Run: headless pygame with SDL's dummy video driver; simulated clock (each Clock.tick advances the game by its frame time, no real sleeping); random seed 0; keys injected as events and as key.get_pressed() state; mouse plan: one left click at the window centre at the start of phase 2, then a move to the lower-right quarter at the start of phase 3.
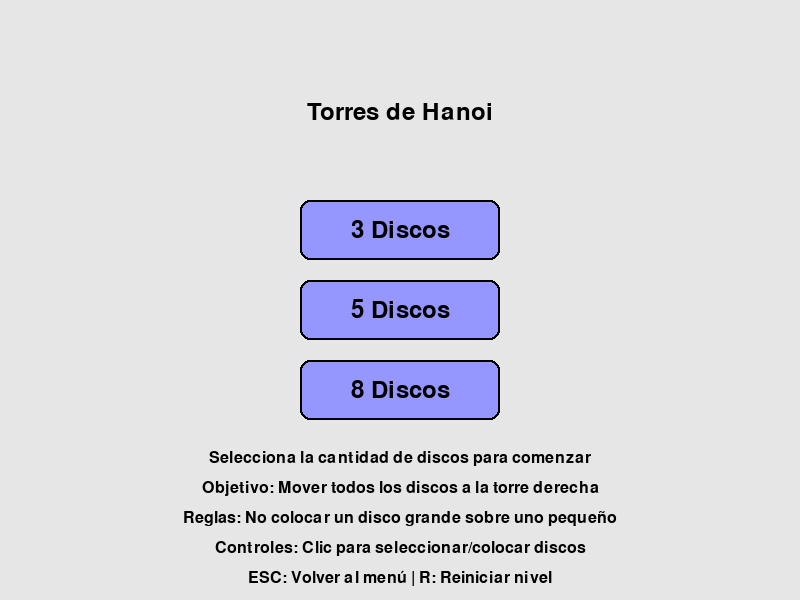
Frame 1 of 4 · flips 1–60 · no input
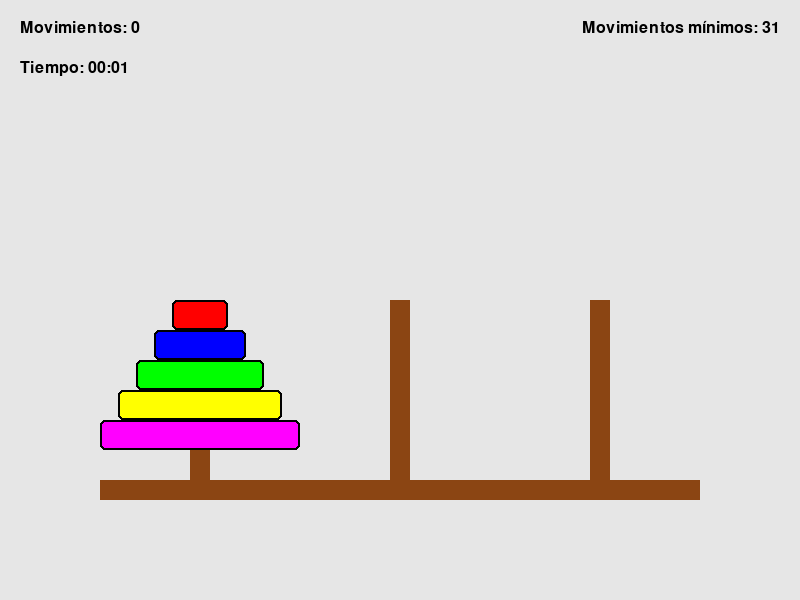
Frame 2 of 4 · flips 61–180 · clicked the window centre · tapped SPACE, RETURN · held RIGHT (→), D
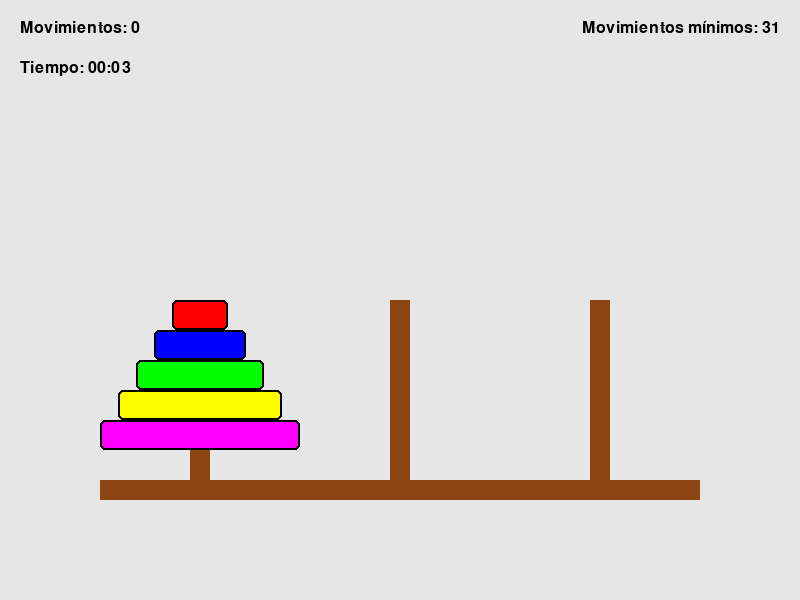
Frame 3 of 4 · flips 181–300 · moved the mouse to the lower-right quarter · held DOWN (↓), S
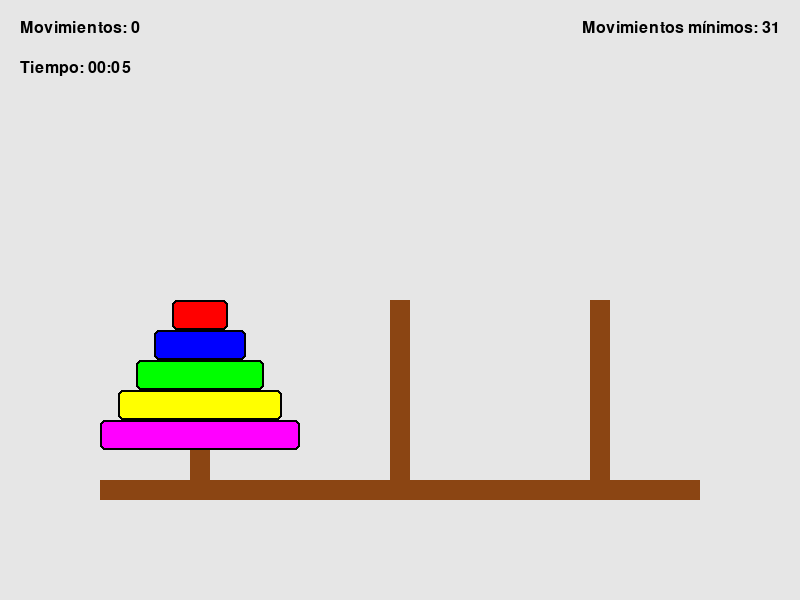
Frame 4 of 4 · flips 301–420 · held LEFT (←), A, UP (↑), W

The pygame program that drew these frames:

import pygame
import sys
import math

# Inicialización de Pygame
pygame.init()

# Constantes
WIDTH, HEIGHT = 800, 600
TOWER_WIDTH = 20
DISK_HEIGHT = 30
BASE_HEIGHT = 20
TOWER_COLOR = (139, 69, 19)  # Marrón
BASE_COLOR = (139, 69, 19)   # Marrón
BACKGROUND_COLOR = (230, 230, 230)  # Gris claro
TEXT_COLOR = (0, 0, 0)  # Negro

# Colores para los discos
DISK_COLORS = [
    (255, 0, 0),      # Rojo
    (0, 0, 255),      # Azul
    (0, 255, 0),      # Verde
    (255, 255, 0),    # Amarillo
    (255, 0, 255),    # Magenta
    (0, 255, 255),    # Cian
    (255, 165, 0),    # Naranja
    (128, 0, 128)     # Púrpura
]

class Disk:
    def __init__(self, width, value):
        self.width = width
        self.value = value
        self.color = DISK_COLORS[value % len(DISK_COLORS)]
        self.rect = pygame.Rect(0, 0, width, DISK_HEIGHT)
        self.selected = False

class Tower:
    def __init__(self, x, y, height):
        self.x = x
        self.y = y
        self.height = height
        self.disks = []
        self.rect = pygame.Rect(x - TOWER_WIDTH // 2, y - height, TOWER_WIDTH, height)

    def add_disk(self, disk):
        # Posicionar el disco en la torre
        disk_y = self.y - BASE_HEIGHT - DISK_HEIGHT * (len(self.disks) + 1)
        disk.rect.midbottom = (self.x, disk_y)
        self.disks.append(disk)

    def remove_top_disk(self):
        if self.disks:
            return self.disks.pop()
        return None

    def can_add_disk(self, disk):
        if not self.disks:
            return True
        return disk.value < self.disks[-1].value

    def draw(self, screen):
        # Dibujar la base
        base_rect = pygame.Rect(self.x - 100, self.y - BASE_HEIGHT, 200, BASE_HEIGHT)
        pygame.draw.rect(screen, BASE_COLOR, base_rect)
        
        # Dibujar la torre
        pygame.draw.rect(screen, TOWER_COLOR, self.rect)
        
        # Dibujar los discos
        for disk in self.disks:
            pygame.draw.rect(screen, disk.color, disk.rect, border_radius=5)
            pygame.draw.rect(screen, (0, 0, 0), disk.rect, 2, border_radius=5)  # Borde negro

class Game:
    def __init__(self, num_disks=3):
        self.screen = pygame.display.set_mode((WIDTH, HEIGHT))
        pygame.display.set_caption("Torres de Hanoi")
        self.clock = pygame.time.Clock()
        self.font = pygame.font.SysFont('Arial', 24)
        self.big_font = pygame.font.SysFont('Arial', 36)
        self.reset_game(num_disks)

    def reset_game(self, num_disks):
        self.num_disks = num_disks
        self.moves = 0
        self.selected_disk = None
        self.game_won = False
        self.start_time = pygame.time.get_ticks()
        
        # Crear torres
        tower_height = (num_disks + 1) * DISK_HEIGHT + BASE_HEIGHT
        tower_y = HEIGHT - 100
        self.towers = [
            Tower(WIDTH // 4, tower_y, tower_height),
            Tower(WIDTH // 2, tower_y, tower_height),
            Tower(3 * WIDTH // 4, tower_y, tower_height)
        ]
        
        # Crear y colocar discos iniciales
        max_disk_width = 180
        width_step = max_disk_width / num_disks
        
        for i in range(num_disks, 0, -1):
            disk_width = width_step * i + 20  # Mínimo 20 de ancho
            disk = Disk(disk_width, i - 1)
            self.towers[0].add_disk(disk)

    def handle_events(self):
        for event in pygame.event.get():
            if event.type == pygame.QUIT:
                pygame.quit()
                sys.exit()
            elif event.type == pygame.KEYDOWN:
                if event.key == pygame.K_ESCAPE:
                    return "menu"
                elif event.key == pygame.K_r:
                    self.reset_game(self.num_disks)
            elif event.type == pygame.MOUSEBUTTONDOWN:
                if self.game_won:
                    return "menu"
                self.handle_mouse_click(event.pos)
        return "game"

    def handle_mouse_click(self, pos):
        # Verificar si se hizo clic en alguna torre
        for i, tower in enumerate(self.towers):
            tower_rect = pygame.Rect(tower.x - 100, tower.y - tower.height, 200, tower.height)
            if tower_rect.collidepoint(pos):
                # Si no hay disco seleccionado, intentar seleccionar uno
                if self.selected_disk is None:
                    if tower.disks:
                        self.selected_disk = (i, tower.remove_top_disk())
                # Si hay un disco seleccionado, intentar colocarlo
                else:
                    source_tower_idx, disk = self.selected_disk
                    # Verificar si se puede colocar el disco
                    if tower.can_add_disk(disk):
                        tower.add_disk(disk)
                        self.selected_disk = None
                        self.moves += 1
                        # Verificar si el juego ha terminado
                        if len(self.towers[2].disks) == self.num_disks:
                            self.game_won = True
                    else:
                        # Si no se puede colocar, devolverlo a la torre original
                        self.towers[source_tower_idx].add_disk(disk)
                        self.selected_disk = None
                break

    def draw(self):
        self.screen.fill(BACKGROUND_COLOR)
        
        # Dibujar torres
        for tower in self.towers:
            tower.draw(self.screen)
        
        # Dibujar disco seleccionado
        if self.selected_disk:
            _, disk = self.selected_disk
            pos = pygame.mouse.get_pos()
            disk.rect.center = pos
            pygame.draw.rect(self.screen, disk.color, disk.rect, border_radius=5)
            pygame.draw.rect(self.screen, (0, 0, 0), disk.rect, 2, border_radius=5)  # Borde negro
        
        # Mostrar número de movimientos
        moves_text = self.font.render(f"Movimientos: {self.moves}", True, TEXT_COLOR)
        self.screen.blit(moves_text, (20, 20))
        
        # Mostrar tiempo transcurrido
        elapsed_time = (pygame.time.get_ticks() - self.start_time) // 1000
        minutes = elapsed_time // 60
        seconds = elapsed_time % 60
        time_text = self.font.render(f"Tiempo: {minutes:02d}:{seconds:02d}", True, TEXT_COLOR)
        self.screen.blit(time_text, (20, 60))
        
        # Mostrar movimientos mínimos necesarios
        min_moves = (2 ** self.num_disks) - 1
        min_moves_text = self.font.render(f"Movimientos mínimos: {min_moves}", True, TEXT_COLOR)
        self.screen.blit(min_moves_text, (WIDTH - min_moves_text.get_width() - 20, 20))
        
        # Mostrar mensaje de victoria
        if self.game_won:
            panel = pygame.Surface((500, 200), pygame.SRCALPHA)
            panel.fill((0, 0, 0, 180))
            self.screen.blit(panel, (WIDTH // 2 - 250, HEIGHT // 2 - 100))
            
            win_text = self.big_font.render("¡Has ganado!", True, (255, 255, 255))
            self.screen.blit(win_text, (WIDTH // 2 - win_text.get_width() // 2, HEIGHT // 2 - 70))
            
            stats_text = self.font.render(f"Movimientos: {self.moves} | Mínimo: {min_moves}", True, (255, 255, 255))
            self.screen.blit(stats_text, (WIDTH // 2 - stats_text.get_width() // 2, HEIGHT // 2 - 20))
            
            time_text = self.font.render(f"Tiempo: {minutes:02d}:{seconds:02d}", True, (255, 255, 255))
            self.screen.blit(time_text, (WIDTH // 2 - time_text.get_width() // 2, HEIGHT // 2 + 20))
            
            continue_text = self.font.render("Haz clic para volver al menú", True, (255, 255, 255))
            self.screen.blit(continue_text, (WIDTH // 2 - continue_text.get_width() // 2, HEIGHT // 2 + 60))
        
        pygame.display.flip()

    def run(self):
        while True:
            state = self.handle_events()
            if state == "menu":
                return state
            self.draw()
            self.clock.tick(60)

class Menu:
    def __init__(self):
        self.screen = pygame.display.set_mode((WIDTH, HEIGHT))
        pygame.display.set_caption("Torres de Hanoi - Menú")
        self.clock = pygame.time.Clock()
        self.font = pygame.font.SysFont('Arial', 36)
        self.small_font = pygame.font.SysFont('Arial', 24)
        
        # Botones para diferentes cantidades de discos
        button_width, button_height = 200, 60
        self.buttons = [
            {'rect': pygame.Rect(WIDTH // 2 - button_width // 2, 200, button_width, button_height),
             'text': '3 Discos', 'disks': 3},
            {'rect': pygame.Rect(WIDTH // 2 - button_width // 2, 280, button_width, button_height),
             'text': '5 Discos', 'disks': 5},
            {'rect': pygame.Rect(WIDTH // 2 - button_width // 2, 360, button_width, button_height),
             'text': '8 Discos', 'disks': 8}
        ]

    def handle_events(self):
        for event in pygame.event.get():
            if event.type == pygame.QUIT:
                pygame.quit()
                sys.exit()
            elif event.type == pygame.MOUSEBUTTONDOWN:
                # Verificar si se hizo clic en algún botón
                for button in self.buttons:
                    if button['rect'].collidepoint(event.pos):
                        return button['disks']
        return None

    def draw(self):
        self.screen.fill(BACKGROUND_COLOR)
        
        # Dibujar título
        title = self.font.render("Torres de Hanoi", True, TEXT_COLOR)
        self.screen.blit(title, (WIDTH // 2 - title.get_width() // 2, 100))
        
        # Dibujar instrucciones
        instructions = [
            "Selecciona la cantidad de discos para comenzar",
            "Objetivo: Mover todos los discos a la torre derecha",
            "Reglas: No colocar un disco grande sobre uno pequeño",
            "Controles: Clic para seleccionar/colocar discos",
            "ESC: Volver al menú | R: Reiniciar nivel"
        ]
        
        y_pos = 450
        for instruction in instructions:
            text = self.small_font.render(instruction, True, TEXT_COLOR)
            self.screen.blit(text, (WIDTH // 2 - text.get_width() // 2, y_pos))
            y_pos += 30
        
        # Dibujar botones
        for button in self.buttons:
            # Verificar si el mouse está sobre el botón
            mouse_pos = pygame.mouse.get_pos()
            if button['rect'].collidepoint(mouse_pos):
                color = (100, 100, 255)  # Azul claro cuando el mouse está encima
            else:
                color = (150, 150, 255)  # Azul normal
                
            # Dibujar el botón
            pygame.draw.rect(self.screen, color, button['rect'], border_radius=10)
            pygame.draw.rect(self.screen, (0, 0, 0), button['rect'], 2, border_radius=10)  # Borde negro
            
            # Dibujar el texto del botón
            text = self.font.render(button['text'], True, (0, 0, 0))
            text_rect = text.get_rect(center=button['rect'].center)
            self.screen.blit(text, text_rect)
        
        pygame.display.flip()

    def run(self):
        while True:
            num_disks = self.handle_events()
            if num_disks:
                return num_disks
            self.draw()
            self.clock.tick(60)

def main():
    menu = Menu()
    game = None
    
    current_screen = "menu"
    
    while True:
        if current_screen == "menu":
            num_disks = menu.run()
            game = Game(num_disks)
            current_screen = "game"
        elif current_screen == "game":
            current_screen = game.run()

if __name__ == "__main__":
    main()
